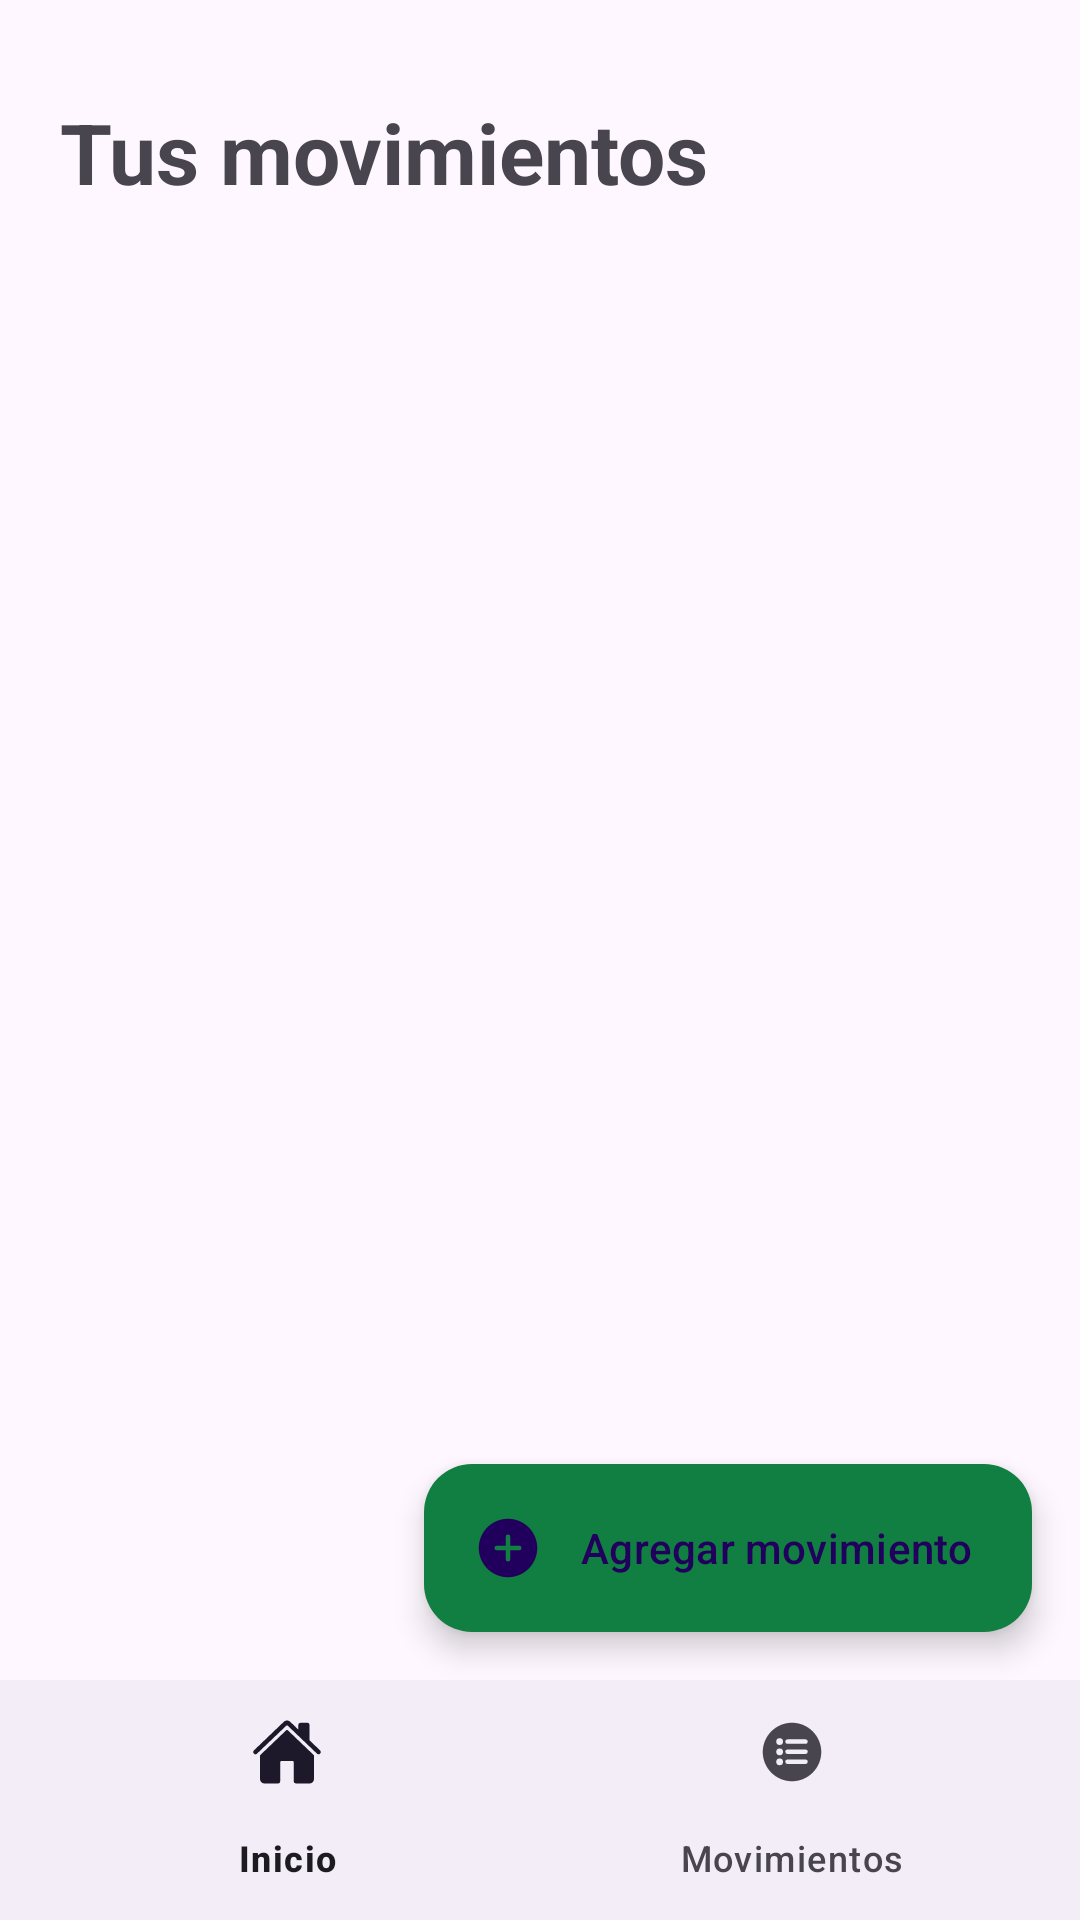

Here is an Android app screen rendered from its layout file. Give the layout XML and the strings, colors and styles it references.
<!-- AndroidManifest.xml: application theme Theme.MyApplication -->
<!-- res/layout/activity_transactions.xml -->
<?xml version="1.0" encoding="utf-8"?>
<androidx.constraintlayout.widget.ConstraintLayout xmlns:android="http://schemas.android.com/apk/res/android"
    xmlns:app="http://schemas.android.com/apk/res-auto"
    xmlns:tools="http://schemas.android.com/tools"
    android:id="@+id/home"
    android:layout_width="match_parent"
    android:layout_height="match_parent"
    tools:context=".MainActivity">

    <androidx.constraintlayout.widget.Guideline
        android:id="@+id/home_guideline_start"
        android:layout_width="wrap_content"
        android:layout_height="wrap_content"
        android:orientation="vertical"
        app:layout_constraintGuide_begin="16dp" />

    <androidx.constraintlayout.widget.Guideline
        android:id="@+id/home_guideline_end"
        android:layout_width="wrap_content"
        android:layout_height="wrap_content"
        android:orientation="vertical"
        app:layout_constraintGuide_end="16dp" />

    <androidx.constraintlayout.widget.Guideline
        android:id="@+id/home_guideline_top"
        android:layout_width="wrap_content"
        android:layout_height="wrap_content"
        android:orientation="horizontal"
        app:layout_constraintGuide_percent="0.05" />

    <androidx.constraintlayout.widget.Guideline
        android:id="@+id/home_guideline_bottom"
        android:layout_width="wrap_content"
        android:layout_height="wrap_content"
        android:orientation="horizontal"
        app:layout_constraintGuide_percent="0.95" />

    <LinearLayout
        android:layout_width="0dp"
        android:layout_height="0dp"
        android:maxWidth="320dp"
        android:orientation="vertical"
        app:layout_constraintBottom_toBottomOf="@id/home_guideline_bottom"
        app:layout_constraintEnd_toEndOf="@id/home_guideline_end"
        app:layout_constraintHorizontal_bias="0.491"
        app:layout_constraintStart_toStartOf="@id/home_guideline_start"
        app:layout_constraintTop_toTopOf="@id/home_guideline_top"
        app:layout_constraintVertical_bias="0.0"
        app:layout_constraintWidth_max="320dp"
        app:layout_constraintWidth_min="0dp">


        <TextView
            android:layout_width="wrap_content"
            android:layout_height="wrap_content"
            android:layout_marginBottom="50dp"
            android:text="Tus movimientos"
            android:textSize="28sp"
            android:textStyle="bold" />

        <androidx.recyclerview.widget.RecyclerView
            android:id="@+id/trans_list"
            android:layout_width="match_parent"
            android:layout_height="match_parent"
            android:clipToPadding="false"
            android:paddingBottom="46dp">


        </androidx.recyclerview.widget.RecyclerView>



    </LinearLayout>

    <com.google.android.material.floatingactionbutton.ExtendedFloatingActionButton
        android:id="@+id/add_transaction_button"
        android:layout_width="wrap_content"
        android:layout_height="wrap_content"
        android:layout_gravity="bottom|end"
        android:layout_marginBottom="96dp"
        android:text="Agregar movimiento"
        app:icon="@drawable/add_circle"
        app:backgroundTint="@color/primary"
        app:layout_constraintRight_toRightOf="@id/home_guideline_end"
        app:layout_constraintBottom_toBottomOf="parent"
        app:layout_constraintEnd_toEndOf="@id/home_guideline_end"
        app:rippleColor="@color/accent" />

    <include
        android:id="@+id/bottomNavigationLayout"
        layout="@layout/bottom_navigation_layout" />

</androidx.constraintlayout.widget.ConstraintLayout>
<!-- res/layout/bottom_navigation_layout.xml (included above) -->
<?xml version="1.0" encoding="utf-8"?>
<androidx.constraintlayout.widget.ConstraintLayout xmlns:android="http://schemas.android.com/apk/res/android"
    xmlns:app="http://schemas.android.com/apk/res-auto"
    xmlns:tools="http://schemas.android.com/tools"
    android:id="@+id/bottomNavigationLayout"
    android:layout_width="match_parent"
    android:layout_height="match_parent">

    <com.google.android.material.bottomnavigation.BottomNavigationView
        android:id="@+id/bottomNavigation"
        android:layout_width="match_parent"
        android:layout_height="wrap_content"
        android:layout_gravity="bottom"
        app:layout_constraintBottom_toBottomOf="parent"
        app:layout_constraintEnd_toEndOf="parent"
        app:layout_constraintStart_toStartOf="parent"
        app:menu="@menu/bottom_navigation_menu">

    </com.google.android.material.bottomnavigation.BottomNavigationView>

</androidx.constraintlayout.widget.ConstraintLayout>
<!-- resources referenced by this layout -->
<resources>
  <color name="accent">#ffc7f2a7</color>
  <color name="primary">#ff117f41</color>
  <!-- drawable add_circle (drawable) -->
  <vector xmlns:android="http://schemas.android.com/apk/res/android" android:autoMirrored="true" android:height="512dp" android:viewportHeight="512" android:viewportWidth="512" android:width="512dp">
        
      <path android:fillColor="#FF000000" android:pathData="M256,48C141.31,48 48,141.31 48,256s93.31,208 208,208 208,-93.31 208,-208S370.69,48 256,48zM336,272h-64v64a16,16 0,0 1,-32 0v-64h-64a16,16 0,0 1,0 -32h64v-64a16,16 0,0 1,32 0v64h64a16,16 0,0 1,0 32z"/>
      
  </vector>
  <style name="Theme.MyApplication" parent="Theme.Material3.DayNight.NoActionBar">
          
          <item name="colorPrimary">@color/primary</item>
          <item name="colorOnPrimary">@color/white</item>
          
          <item name="colorSecondary">@color/secondary</item>
          <item name="colorSecondaryVariant">@color/tertiary</item>
          <item name="colorOnSecondary">@color/black</item>
          
          <item name="android:statusBarColor">@android:color/transparent</item>
          
      </style>
  <color name="white">#fffff8f8</color>
  <color name="secondary">#006064</color>
  <color name="tertiary">#ffd3c4e3</color>
  <color name="black">#ff242424</color>
</resources>
